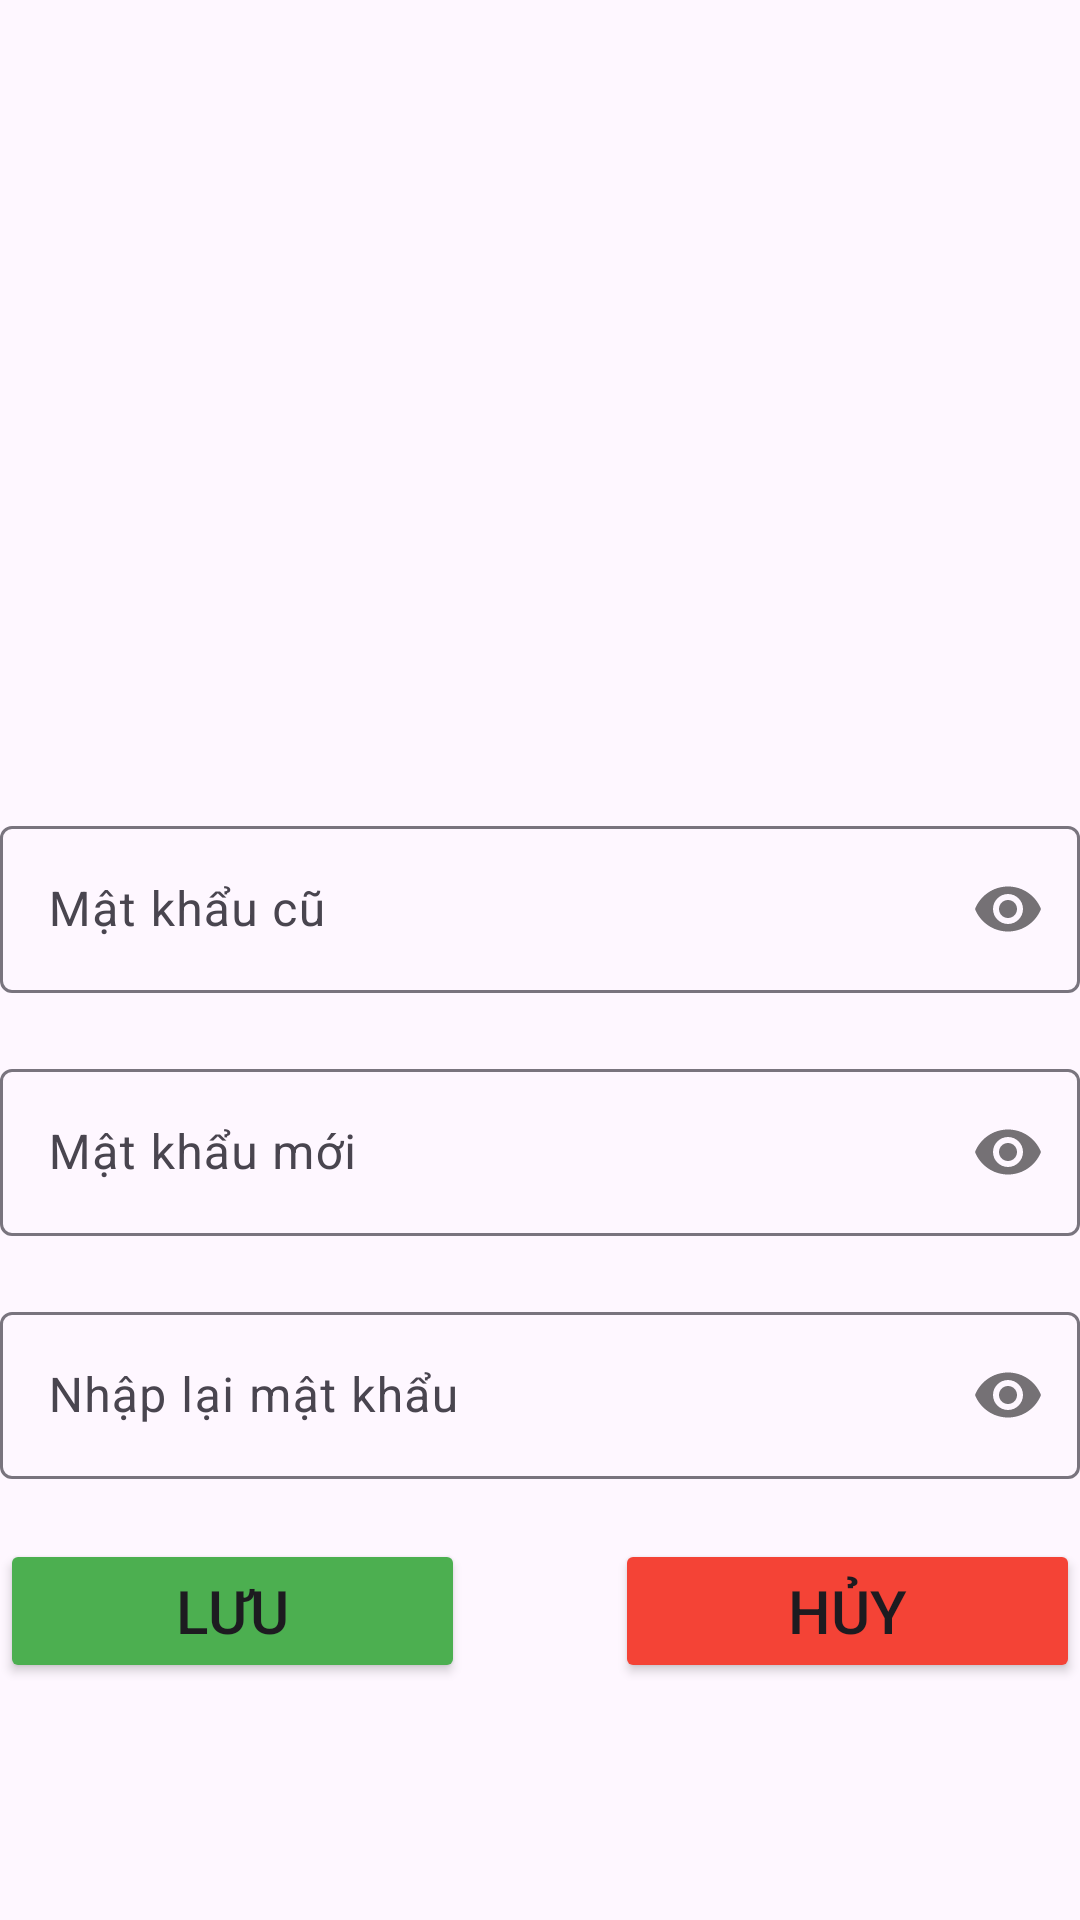

Layout XML and referenced resources for this Android screen:
<!-- AndroidManifest.xml: application theme Theme.XS_SPORT -->
<!-- res/layout/activity_thay_doi_mkkh_main.xml -->
<?xml version="1.0" encoding="utf-8"?>
<LinearLayout xmlns:android="http://schemas.android.com/apk/res/android"
    xmlns:tools="http://schemas.android.com/tools"
    android:layout_width="match_parent"
    android:layout_height="match_parent"
    xmlns:app="http://schemas.android.com/apk/res-auto"
    android:orientation="vertical"
    android:layout_margin="15dp"
    tools:context=".Activity.ThayDoiMKKH_Main">

    <ImageView
        android:layout_width="200dp"
        android:layout_height="200dp"
        android:layout_gravity="center"
        android:layout_marginTop="50dp"
        android:layout_marginBottom="20dp"
        android:src="@drawable/repass"/>
    <com.google.android.material.textfield.TextInputLayout
        android:layout_width="match_parent"
        android:layout_height="wrap_content"
        app:passwordToggleEnabled="true"
        android:layout_marginBottom="20dp">

        <com.google.android.material.textfield.TextInputEditText
            android:id="@+id/edPassOld"
            android:layout_width="match_parent"
            android:layout_height="wrap_content"
            android:inputType="textPassword"
            android:maxLines="1"
            android:hint="Mật khẩu cũ"/>
    </com.google.android.material.textfield.TextInputLayout>

    <com.google.android.material.textfield.TextInputLayout
        android:layout_width="match_parent"
        android:layout_height="wrap_content"
        app:passwordToggleEnabled="true"
        android:layout_marginBottom="20dp">

        <com.google.android.material.textfield.TextInputEditText
            android:id="@+id/edPassChange"
            android:layout_width="match_parent"
            android:layout_height="wrap_content"
            android:inputType="textPassword"
            android:maxLines="1"
            android:hint="Mật khẩu mới"/>
    </com.google.android.material.textfield.TextInputLayout>

    <com.google.android.material.textfield.TextInputLayout
        android:layout_width="match_parent"
        android:layout_height="wrap_content"
        app:passwordToggleEnabled="true"
        android:layout_marginBottom="20dp">

        <com.google.android.material.textfield.TextInputEditText
            android:id="@+id/edRePassChange"
            android:layout_width="match_parent"
            android:layout_height="wrap_content"
            android:inputType="textPassword"
            android:maxLines="1"
            android:hint="Nhập lại mật khẩu"/>
    </com.google.android.material.textfield.TextInputLayout>
    <LinearLayout
        android:layout_width="match_parent"
        android:layout_height="wrap_content"
        android:orientation="horizontal">
        <Button
            android:id="@+id/btnSaveUserChange"
            android:layout_width="wrap_content"
            android:layout_height="wrap_content"
            android:text="Lưu"
            android:textSize="20dp"
            android:layout_weight="1"
            android:backgroundTint="#4CAF50"
            />

        <Button
            android:id="@+id/btnCancelUserChange"
            android:layout_width="wrap_content"
            android:layout_height="wrap_content"
            android:text="Hủy"
            android:layout_weight="1"
            android:backgroundTint="#F44336"
            android:textSize="20dp"
            android:layout_marginLeft="50dp"
            />

    </LinearLayout>
</LinearLayout>
<!-- resources referenced by this layout -->
<resources>
  <style name="Theme.XS_SPORT" parent="Base.Theme.XS_SPORT" />
  <style name="Base.Theme.XS_SPORT" parent="Theme.Material3.DayNight.NoActionBar">
          
          
      </style>
</resources>
